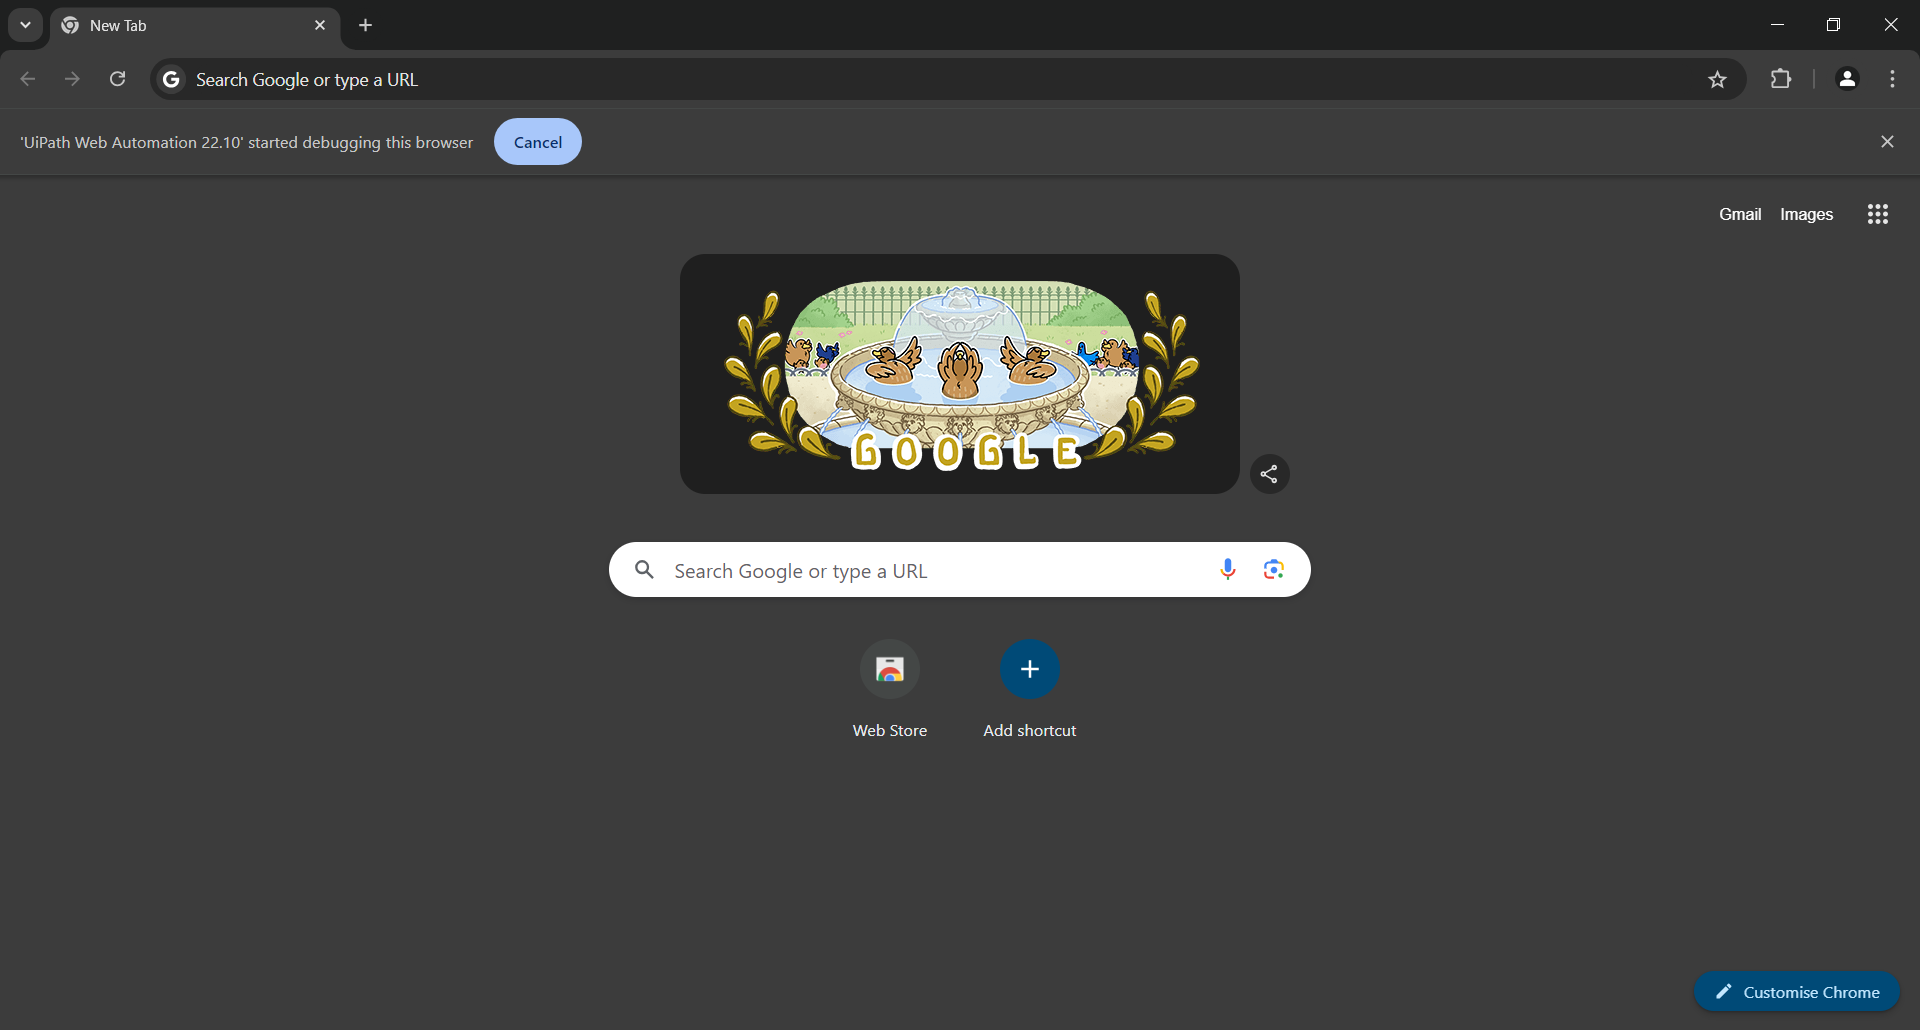
Task: proiect final RPA
Workflow: Main

Step 1: Chrome New Tab (chrome.exe)
